The GitHub repository zaid-gul/ECG_Classification contains a labelled image folder "images" with 3 categories: ARR, CHF, NSR. Examples follow, each with its label.

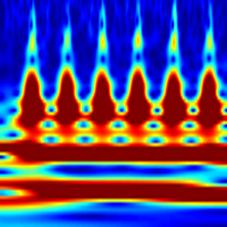
Label: CHF

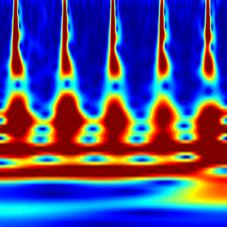
Label: ARR

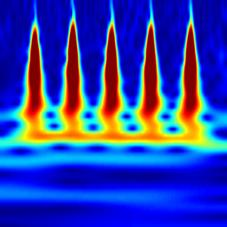
Label: NSR

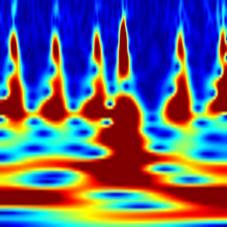
Label: CHF

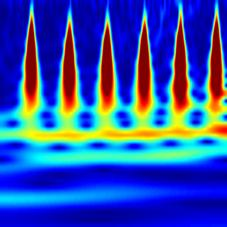
Label: ARR

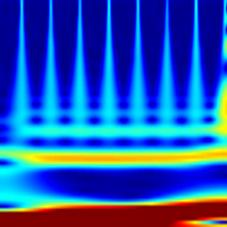
Label: NSR
